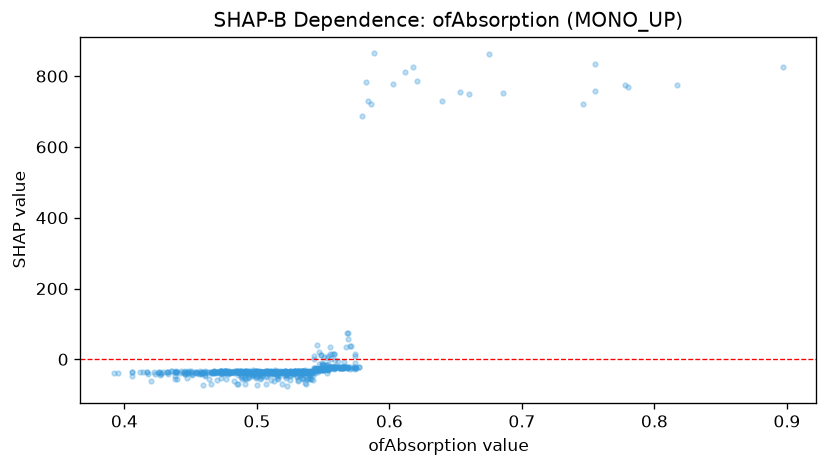

The file beside this chart, header and first rows:
feature_value, shap_value
0.54, -35.98
0.541, -34.6
0.542, -34.6
0.532, -34.96
0.52, -36.19
0.528, -36.61
0.574, -22.54
0.491, -33.43
0.527, -34.6
0.534, -38.25
0.506, -33.52
0.55, -29.68
0.501, -34.96
0.432, -36.31
0.536, -35.14
0.539, -34.6
0.458, -41.88
0.573, -22.81
0.458, -34.75
0.517, -33.77
0.469, -36.6
0.523, -35.52
0.575, -25.55
0.573, -25.89
0.558, -23.2
0.492, -35.96
0.499, -34.28
0.554, -30.43
0.526, -34.54
0.392, -38.41
0.527, -34.96
0.56, -19
0.425, -38.26
0.432, -36.59
0.414, -34.88
0.511, -35.72
0.499, -36.19
0.527, -41.31
0.517, -37.8
0.561, -21.05
0.544, -25.58
0.504, -35.77
0.487, -42.26
0.491, -35.72
0.537, -35.87
0.469, -36.6
0.468, -36.95
0.562, -22.54
0.562, -22.81
0.569, -20.4
0.498, -35.83
0.453, -36.93
0.527, -35.72
0.564, -23.78
0.422, -36.81
0.577, -21.05
0.461, -37.81
0.536, -39.48
0.54, -35.72
0.528, -34.28
... 626 more rows
